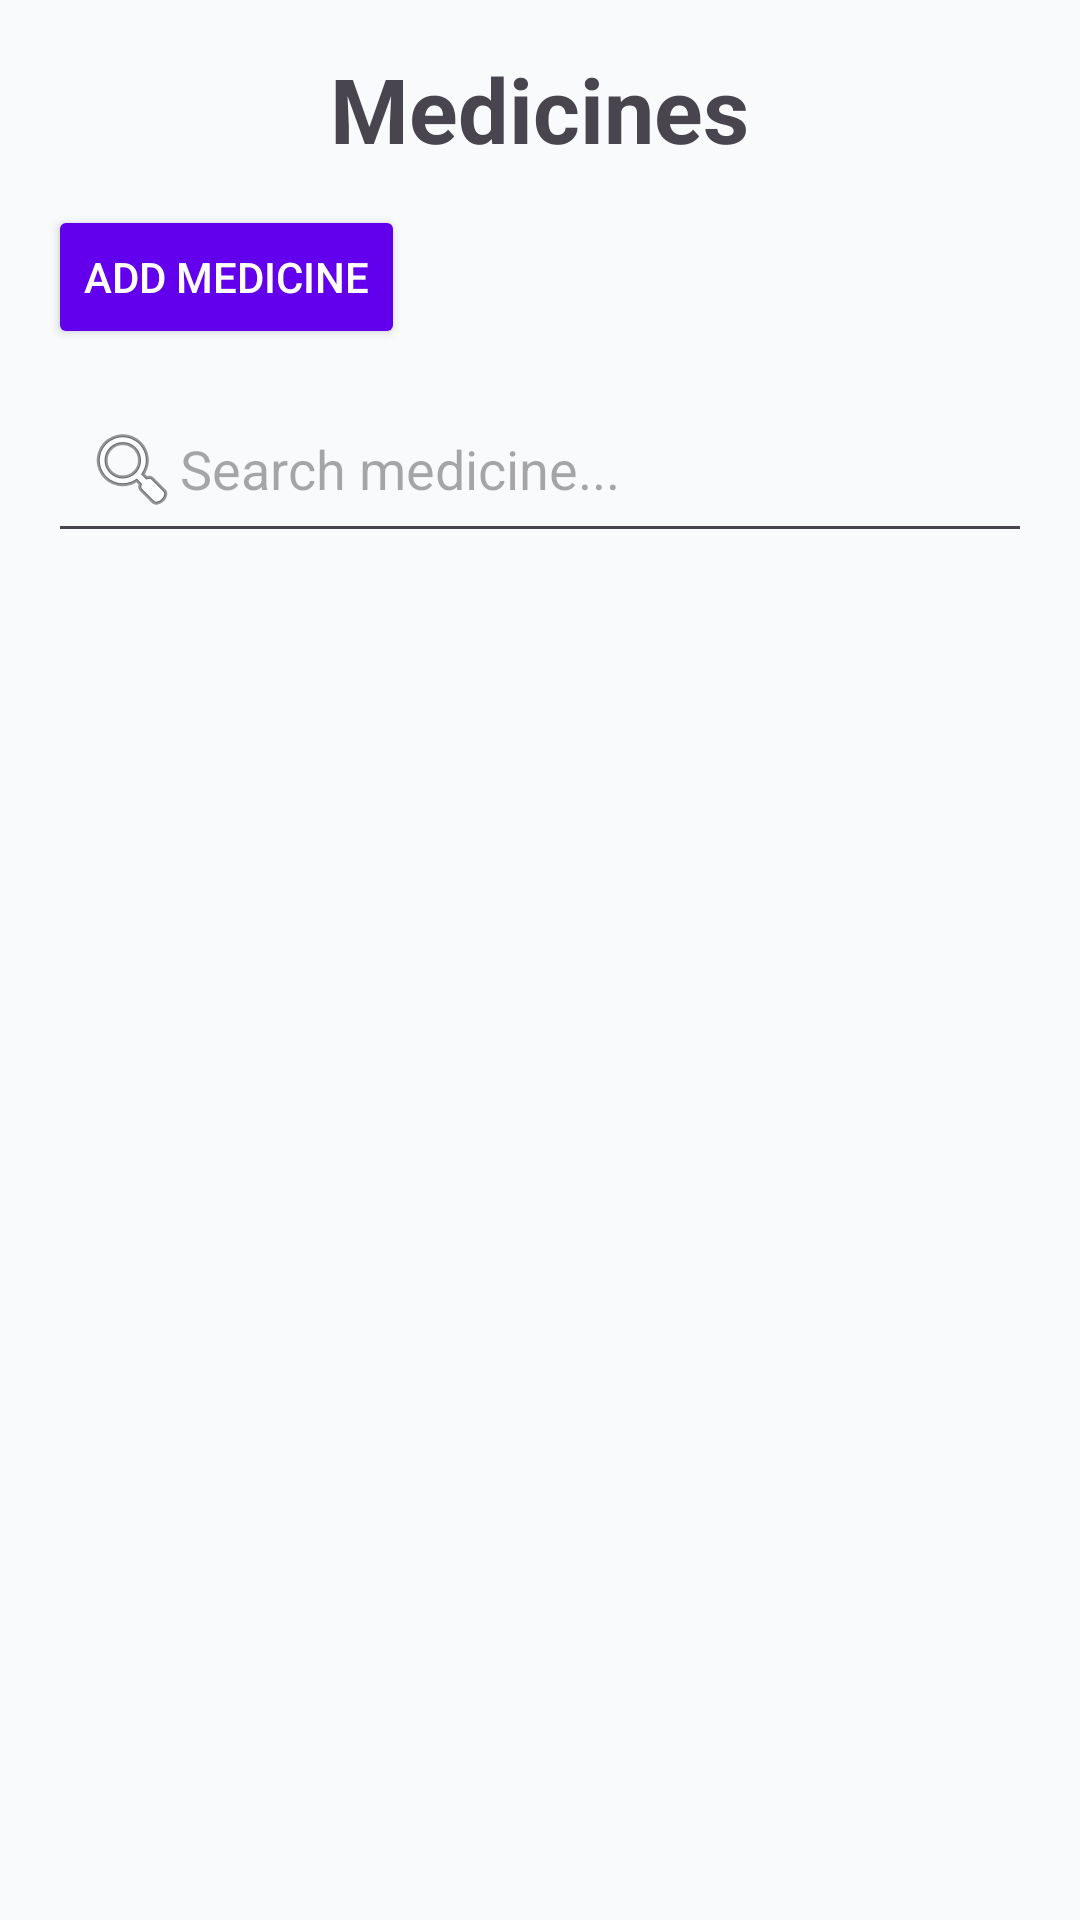

Write the Android layout XML for this screen, with the resource values it uses.
<!-- AndroidManifest.xml: application theme Theme.MedicationManagement -->
<!-- res/layout/fragment_dashboard.xml -->
<?xml version="1.0" encoding="utf-8"?>
<LinearLayout xmlns:android="http://schemas.android.com/apk/res/android"
    android:orientation="vertical" android:layout_width="match_parent"
    android:layout_height="match_parent" android:padding="16dp">

    <TextView
        android:layout_width="wrap_content"
        android:layout_height="wrap_content"
        android:layout_marginBottom="12dp"
        android:text="@string/medicines"
        android:textSize="30sp"
        android:textStyle="bold"
        android:layout_gravity="center" />

    <Button
        android:id="@+id/addMedicineButton"
        android:layout_width="wrap_content"
        android:layout_height="wrap_content"
        android:layout_gravity="start"
        android:layout_marginBottom="12dp"
        android:backgroundTint="#6200EE"
        android:textColor="@android:color/white"
        android:text="@string/add_medicine" />

    <EditText
        android:id="@+id/searchField"
        android:layout_width="match_parent"
        android:layout_height="wrap_content"
        android:hint="@string/search_hint"
        android:drawableStart="@android:drawable/ic_menu_search"
        android:padding="12dp"
        android:layout_marginBottom="8dp"
        />

    <androidx.recyclerview.widget.RecyclerView
        android:id="@+id/medicineRecyclerView"
        android:layout_width="match_parent"
        android:layout_height="match_parent" />
</LinearLayout>
<!-- resources referenced by this layout -->
<resources>
  <string name="add_medicine">Add Medicine</string>
  <string name="medicines">Medicines</string>
  <string name="search_hint">Search medicine...</string>
  <style name="Theme.MedicationManagement" parent="Theme.Material3.DayNight.NoActionBar">
          <item name="colorPrimary">@color/brand_primary</item>
          <item name="colorOnPrimary">@color/white</item>
          <item name="colorPrimaryContainer">@color/brand_primary_container</item>
          <item name="colorOnPrimaryContainer">@color/brand_primary_variant</item>
  
          <item name="colorSecondary">@color/brand_secondary</item>
          <item name="colorOnSecondary">@color/white</item>
          <item name="colorSecondaryContainer">@color/brand_secondary_variant</item>
          <item name="colorOnSecondaryContainer">@color/white</item>
  
          <item name="android:colorBackground">@color/brand_background</item>
          <item name="colorSurface">@color/brand_surface</item>
          <item name="colorOnSurface">@color/black</item>
          <item name="colorError">@color/brand_error</item>
  
          <item name="android:statusBarColor">?attr/colorSurface</item>
          <item name="android:navigationBarColor">?attr/colorSurface</item>
          <item name="android:windowLightStatusBar">true</item>
      </style>
  <color name="brand_primary">#1E5AA8</color>
  <color name="white">#FFFFFF</color>
  <color name="brand_primary_container">#D8E2FF</color>
  <color name="brand_secondary">#0F8B8D</color>
  <color name="brand_background">#F8FAFC</color>
  <color name="brand_surface">#FFFFFF</color>
  <color name="black">#000000</color>
  <color name="brand_error">#B3261E</color>
</resources>
